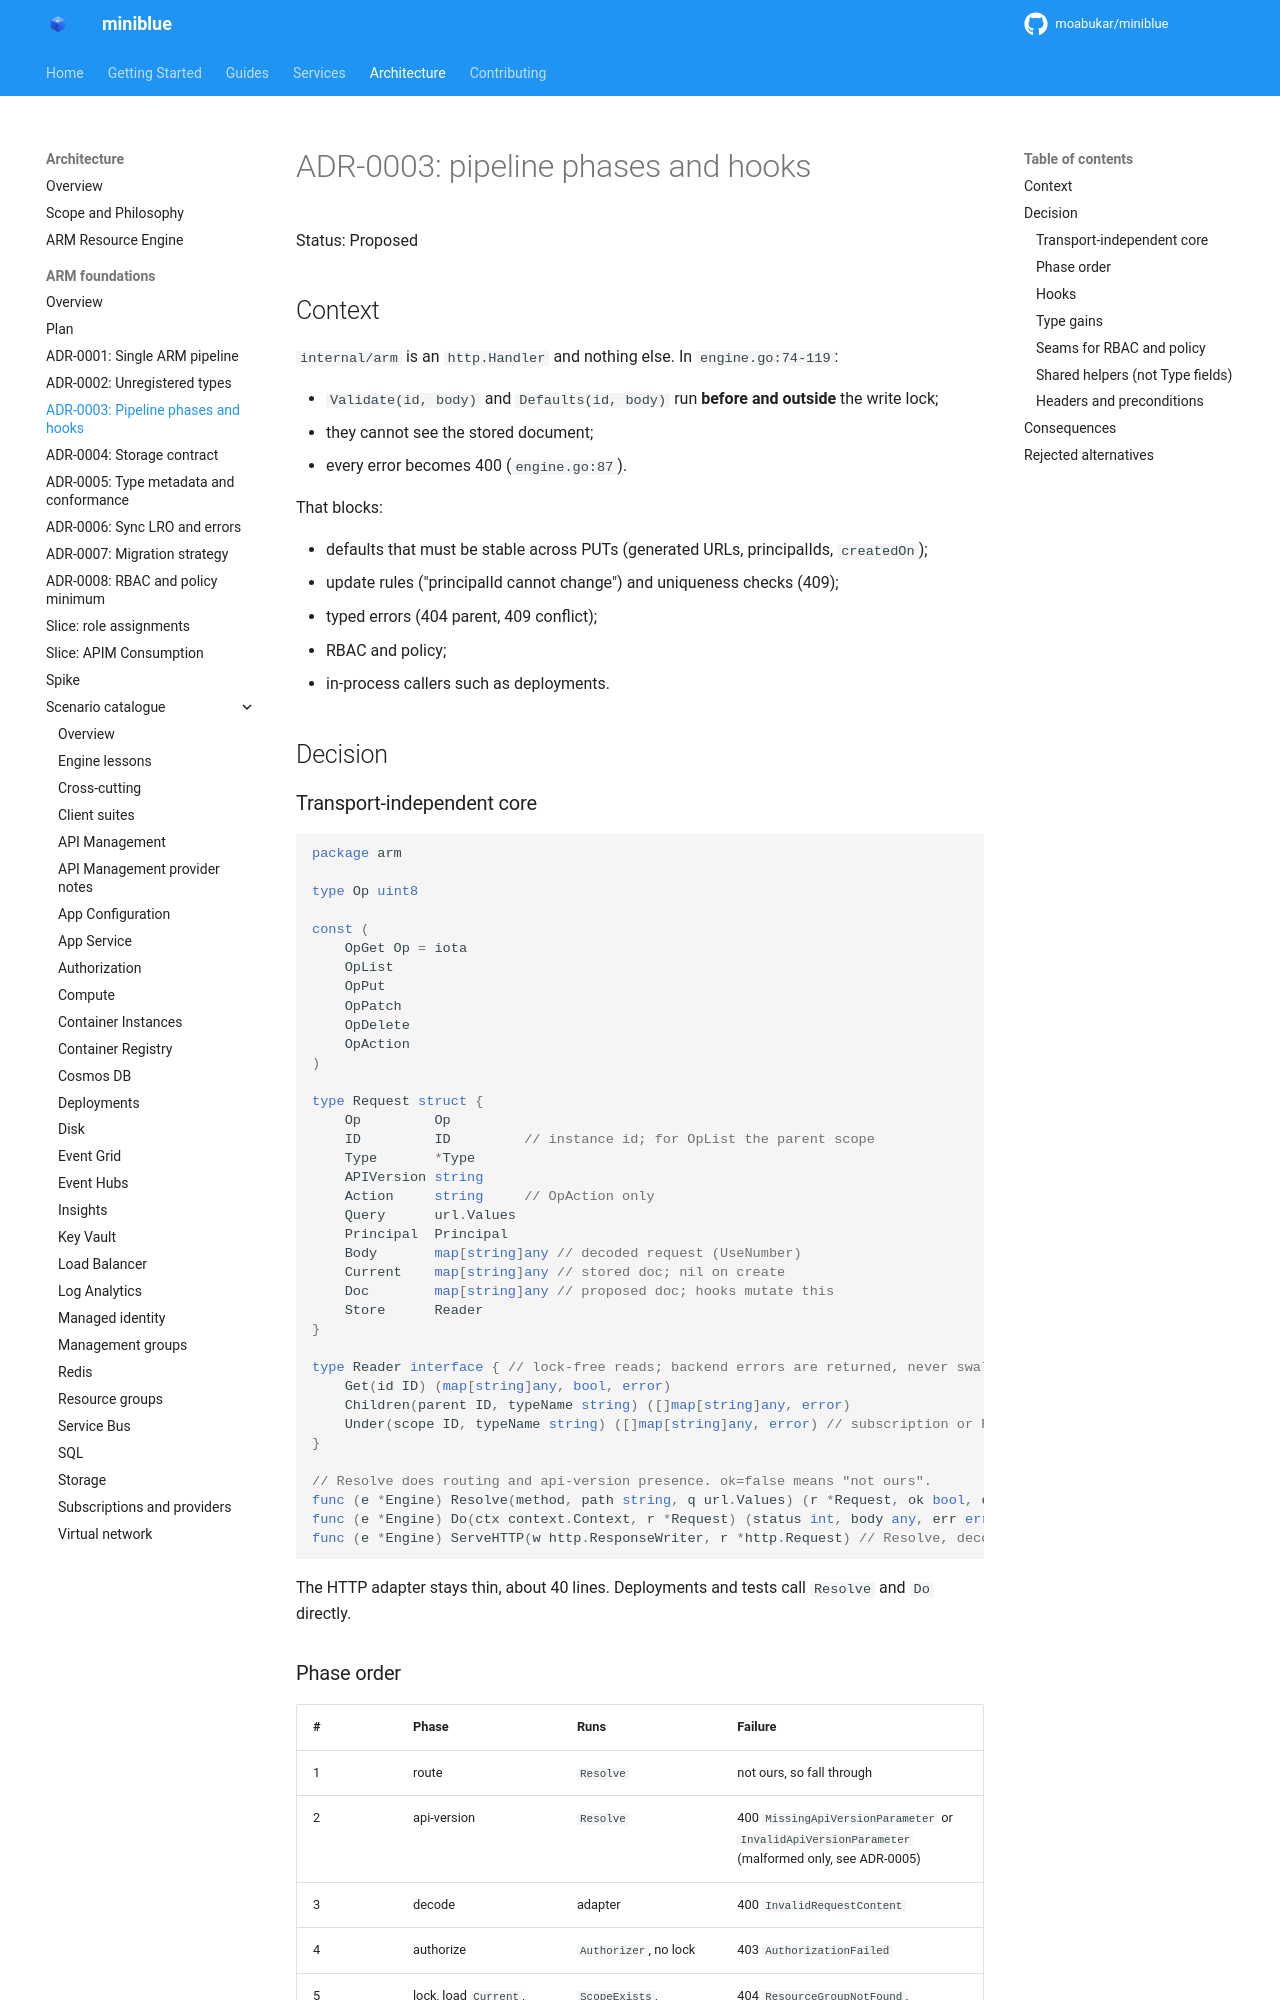

repository: kewalaka/miniblue · page: architecture/arm-foundations/adr/0003-pipeline-phases-and-hooks/index.html · generator: mkdocs

# ADR-0003: pipeline phases and hooks

Status: Proposed

## Context

`internal/arm` is an `http.Handler` and nothing else. In `engine.go:74-119`:

- `Validate(id, body)` and `Defaults(id, body)` run **before and outside** the write lock;
- they cannot see the stored document;
- every error becomes 400 (`engine.go:87`).

That blocks:

- defaults that must be stable across PUTs (generated URLs, principalIds, `createdOn`);
- update rules ("principalId cannot change") and uniqueness checks (409);
- typed errors (404 parent, 409 conflict);
- RBAC and policy;
- in-process callers such as deployments.

## Decision

### Transport-independent core

```go
package arm

type Op uint8

const (
    OpGet Op = iota
    OpList
    OpPut
    OpPatch
    OpDelete
    OpAction
)

type Request struct {
    Op         Op
    ID         ID         // instance id; for OpList the parent scope
    Type       *Type
    APIVersion string
    Action     string     // OpAction only
    Query      url.Values
    Principal  Principal
    Body       map[string]any // decoded request (UseNumber)
    Current    map[string]any // stored doc; nil on create
    Doc        map[string]any // proposed doc; hooks mutate this
    Store      Reader
}

type Reader interface { // lock-free reads; backend errors are returned, never swallowed
    Get(id ID) (map[string]any, bool, error)
    Children(parent ID, typeName string) ([]map[string]any, error)
    Under(scope ID, typeName string) ([]map[string]any, error) // subscription or RG wide
}

// Resolve does routing and api-version presence. ok=false means "not ours".
func (e *Engine) Resolve(method, path string, q url.Values) (r *Request, ok bool, err error)
func (e *Engine) Do(ctx context.Context, r *Request) (status int, body any, err error)
func (e *Engine) ServeHTTP(w http.ResponseWriter, r *http.Request) // Resolve, decode, Do, write
```

The HTTP adapter stays thin, about 40 lines. Deployments and tests call `Resolve` and `Do` directly.
